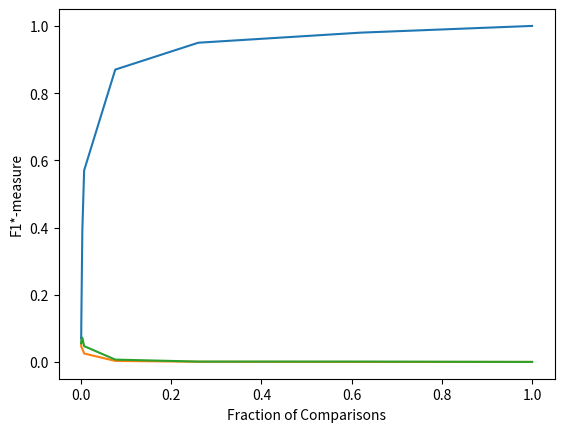

Source code (Python):
# -*- coding: utf-8 -*-
"""
Created on Thu Dec  8 13:11:38 2022

[redacted]
"""
import matplotlib.pyplot as plt


PC = [0.07, 0.07, 0.11, 0.39, 0.57, 0.87, 0.95 , 0.98, 1]
PQ = [0.055, 0.049, 0.045, 0.039, 0.025, 0.003, 0.00045, 0, 0]
F1 = [0.056, 0.055, 0.0644, 0.072, 0.047, 0.0069, 0.001, 0.001, 0]

FOC = [0.0005, 0.00051, 0.0007, 0.003, 0.007, 0.076, 0.26, 0.62, 1]

plt.plot(FOC,PC)
plt.xlabel('Fraction of Comparisons')
plt.ylabel('Pair Completeness')
plt.show()

plt.plot(FOC,PQ)
plt.xlabel('Fraction of Comparisons')
plt.ylabel('Pair Quality')
plt.show()

plt.plot(FOC,F1)
plt.xlabel('Fraction of Comparisons')
plt.ylabel('F1*-measure')
plt.show()